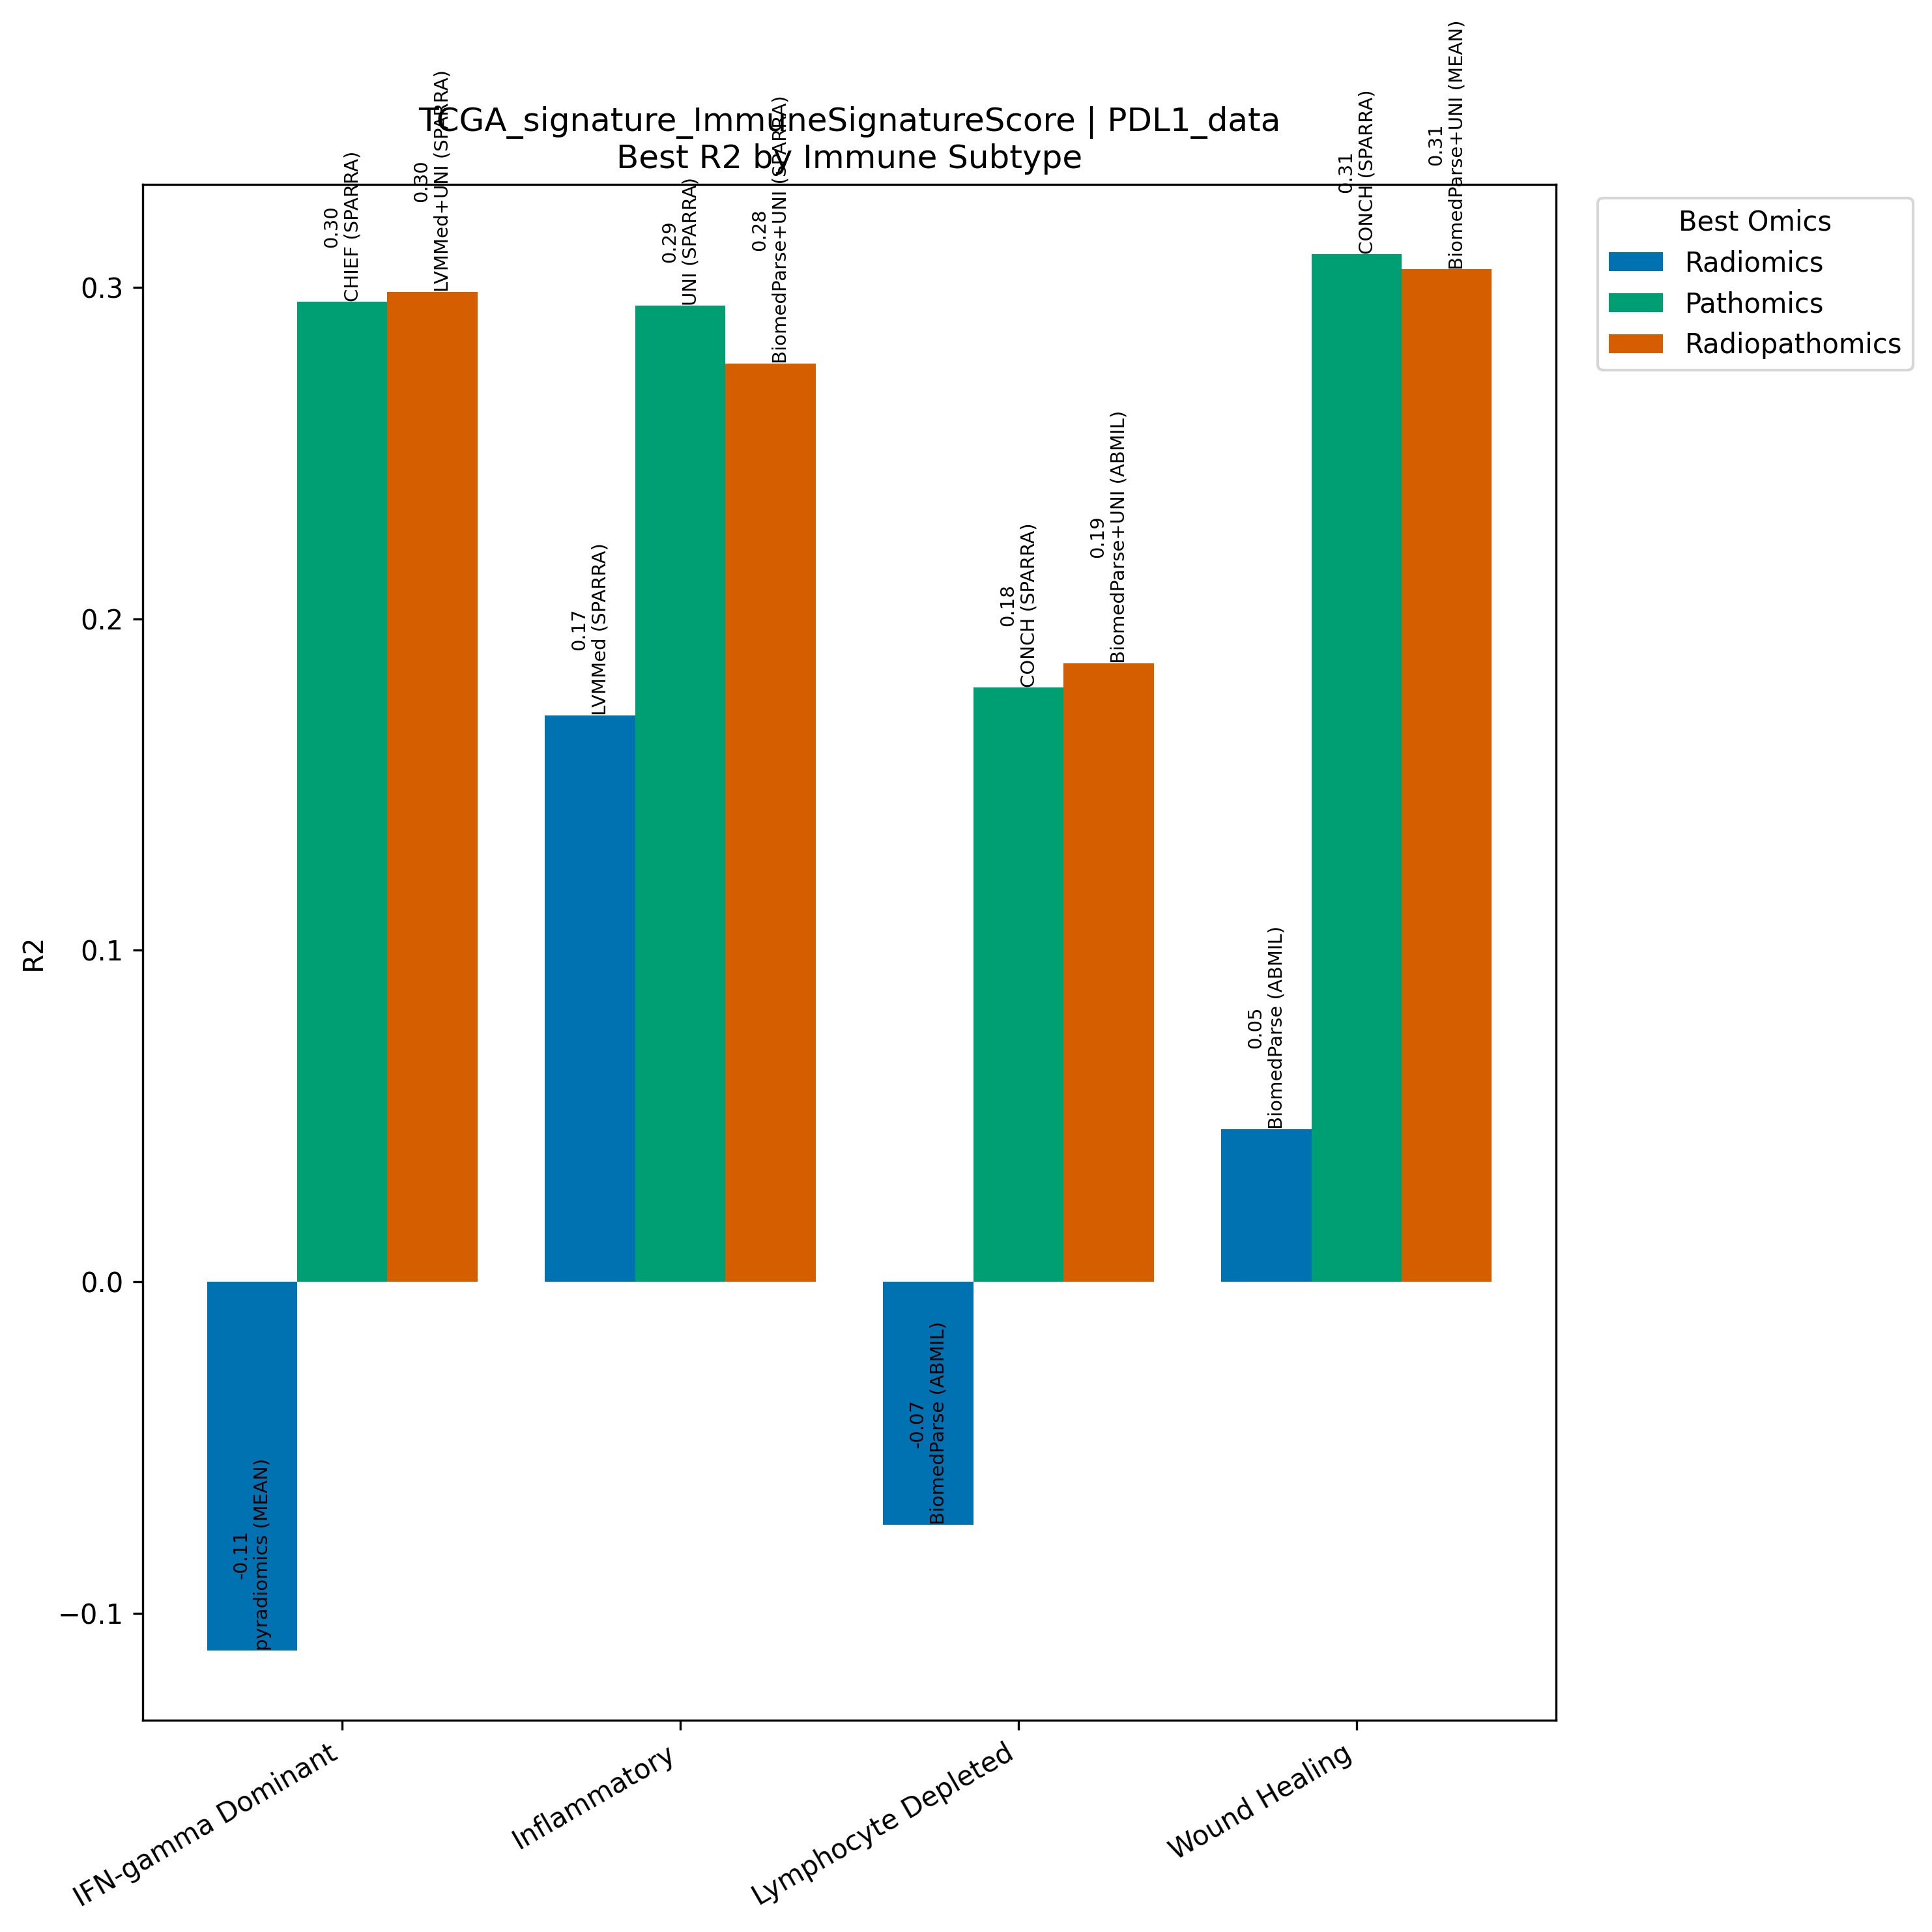

Values plotted in this chart, from the file beside it:
Model, Omics, Subtype, R2, N
pyradiomics (MEAN), Radiomics, IFN-gamma Dominant, -0.1112, 267
CHIEF (SPARRA), Pathomics, IFN-gamma Dominant, 0.2957, 267
LVMMed+UNI (SPARRA), Radiopathomics, IFN-gamma Dominant, 0.2987, 267
LVMMed (SPARRA), Radiomics, Inflammatory, 0.1708, 311
UNI (SPARRA), Pathomics, Inflammatory, 0.2944, 311
BiomedParse+UNI (SPARRA), Radiopathomics, Inflammatory, 0.2769, 311
BiomedParse (ABMIL), Radiomics, Lymphocyte Depleted, -0.07333, 94
CONCH (SPARRA), Pathomics, Lymphocyte Depleted, 0.1793, 94
BiomedParse+UNI (ABMIL), Radiopathomics, Lymphocyte Depleted, 0.1866, 94
BiomedParse (ABMIL), Radiomics, Wound Healing, 0.04613, 214
CONCH (SPARRA), Pathomics, Wound Healing, 0.3099, 214
BiomedParse+UNI (MEAN), Radiopathomics, Wound Healing, 0.3054, 214
